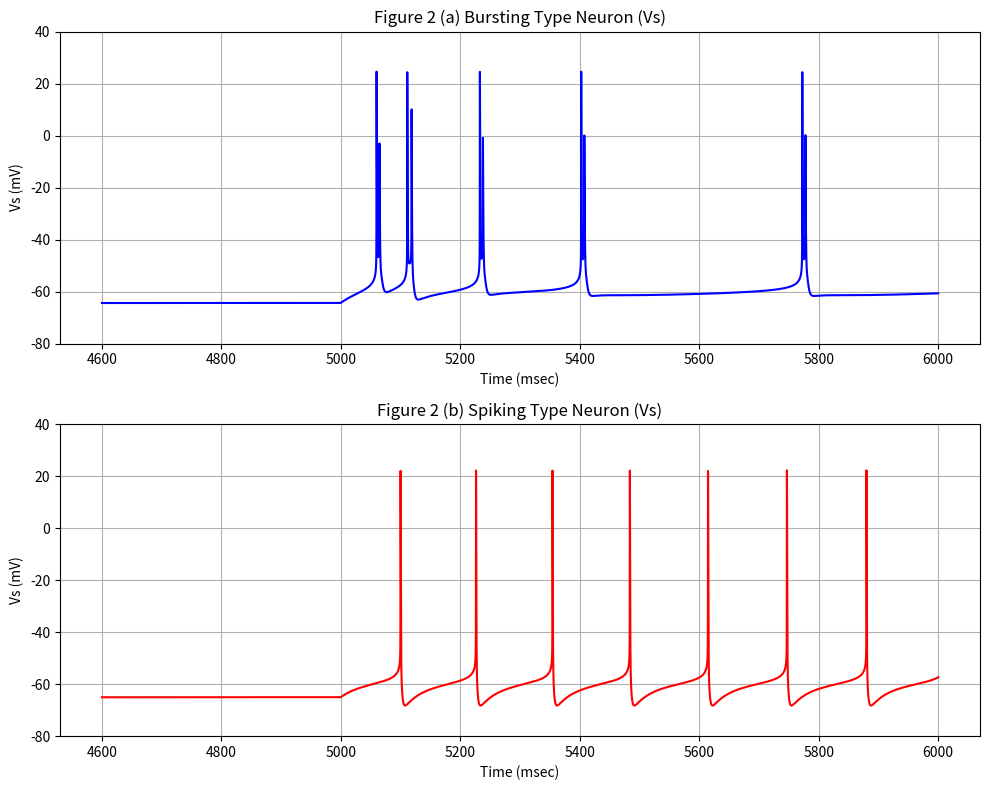

Reproduce this figure in Python.
import numpy as np
from scipy.integrate import solve_ivp

class PinskyRinzelModel:
    def __init__(self, neuron_type="bursting", synapse_type="NMDA", dt=0.05):
        self.dt = dt
        self.params = self._set_neuron_params(neuron_type)
        self.params.update(self._set_synapse_params(synapse_type))
        self.V_th = 0.0

        self.initial_conditions = {
            'Vs': -65.0,
            'Vd': -65.0,
            'Ca':  0.0,
            'm':  self.alpha_m(-65.0) / (self.alpha_m(-65.0)+self.beta_m(-65.0)),
            'h':  self.alpha_h(-65.0) / (self.alpha_h(-65.0)+self.beta_h(-65.0)),
            'n':  self.alpha_n(-65.0) / (self.alpha_n(-65.0)+self.beta_n(-65.0)),
            's':  self.alpha_s(-65.0) / (self.alpha_s(-65.0)+self.beta_s(-65.0)),
            'c':  self.alpha_c(-65.0) / (self.alpha_c(-65.0)+self.beta_c(-65.0)),
            'q':  self.alpha_q(0.0) / (self.alpha_q(0.0)+self.beta_q(0.0)),
            'Ga': 0.0,
            'Gn': 0.0 
        }

    def _set_neuron_params(self, neuron_type):
        params = {
            'Cm': 3.0, # OK
            'gc': 2.1, # OK
            'p': 0.5,  # OK
            'E_L': -60.0, # OK
            'E_Na': 60.0, # OK
            'E_K': -75.0, # OK
            'E_Ca': 80.0, # OK
            'gL': 0.1, # not specified
            'gNa': 30.0, # OK
            'gKDR': 15.0, # OK
            'gCa': 10.0, # OK
            'gKC': 15.0, # OK
            'gKAHP': 0.8, # OK
            'Is': -0.5, # OK
            'Id': 0.0,  # OK
            'aCa': 0.13, # not specified
            'bCa': 0.075  # not specified
        }

        if neuron_type == "spiking":
            params['gCa'] = 2.5
            params['gKDR'] = 25.0
        elif neuron_type != "bursting":
            raise ValueError("neuron_type must be 'bursting' or 'spiking'")
        return params

    def _set_synapse_params(self, synapse_type):
        params = {
            'VAMPA': 0.0,
            'VNMDA': 0.0,
            'gAMPA': 0.0,
            'gNMDA': 0.0
        }

        if synapse_type == "BOTH":
            params['gAMPA'] = 0.004 # OK
            params['gNMDA'] = 0.01 # OK
        elif synapse_type == "AMPA":
            params['gAMPA'] = 0.01 # OK
            params['gNMDA'] = 0.0 # OK
        else:
            raise ValueError("synapse_type must be 'AMPA' or 'BOTH'")
        return params

    # --- ionic current ---
    def I_L(self, V, gL, E_L): # OK
        return gL * (V - E_L)

    def I_Na(self, Vs, m, h, gNa, E_Na): # OK
        m_inf = self.alpha_m(Vs) / (self.alpha_m(Vs) + self.beta_m(Vs))
        return gNa * m_inf * m_inf * h * (Vs - E_Na)

    def I_K_DR(self, Vs, n, gKDR, E_KDR): # OK
        return gKDR * n * (Vs - E_KDR)

    def I_Ca(self, Vd, s, gCa, E_Ca): # OK
        return gCa * s * s * (Vd - E_Ca)

    def I_K_C(self, Vd, Ca, c, gKC, VK): # OK
        chi_Ca = min(Ca / 250.0, 1.0)
        return gKC * c * chi_Ca * (Vd - VK)

    def I_K_AHP(self, Vd, q, gKAHP, E_KAHP): # OK
        return gKAHP * q * (Vd - E_KAHP)

    # -- open-close(alpha) or close-opne(beta) rate for gating varbiables ---
    def alpha_m(self, Vs): # OK
        return 0.32 * (-46.9 - Vs) / (np.exp((-46.9 - Vs) / 4.0) - 1)

    def beta_m(self, Vs): # OK
        return 0.28 * (Vs + 19.9) / (np.exp((Vs + 19.9) / 5.0) - 1)

    def alpha_h(self, Vs): # OK
        return 0.128 * np.exp((-43.0 - Vs) / 18.0)

    def beta_h(self, Vs): # OK
        return 4.0 / (1.0 + np.exp((-20.0 - Vs) / 5.0))

    def alpha_n(self, Vs): # OK # OK
        return 0.016 * (-24.9 - Vs) / (np.exp((-24.9 - Vs) / 5.0) - 1)

    def beta_n(self, Vs): # OK
        return 0.25 * np.exp((-40.0 - Vs) / 40.0)

    def alpha_s(self, Vd): # OK
        return 1.6 / (1.0 + np.exp(-0.072 * (Vd - 5.0)))

    def beta_s(self, Vd): # OK
        return 0.02 * (Vd + 8.9) / (np.exp((Vd + 8.9) / 5.0) - 1)
        #return 0.02 * (Vd + 8.9) / (np.exp((Vd + 8.9) / 5.0) - 1)

    def alpha_c(self, Vd): # OK
        if Vd < -10.0:
            return (np.exp((Vd + 50.0) / 11.0) - np.exp((Vd + 53.5) / 27.0)) / 18.975
        else:
            return 2.0 * np.exp((-53.5 - Vd) / 27.0)

    def beta_c(self, Vd): # OK
        if Vd < -10.0:
            return 2.0 * np.exp((-53.5 - Vd) / 27.0) - self.alpha_c(Vd)
        else:
            return 0.0

    def alpha_q(self, Ca): # OK
        return min(0.00002 * Ca, 0.01)

    def beta_q(self, Ca): # OK
        return 0.001

    # --- general formalism of time derivative in gating variables ---
    def dy_dt(self, y, alpha_y_func, beta_y_func, *args):
        alpha_y = alpha_y_func(*args)
        beta_y = beta_y_func(*args)
        return alpha_y * (1 - y) - beta_y * y

    # -- synaptic current ---
    def I_AMPA(self, Vd, Ga, VAMPA, gAMPA): # OK
        return gAMPA * Ga * (Vd - VAMPA)

    def I_NMDA(self, Vd, Gn, VNMDA, gNMDA): # OK
        Mg_block = 1.0 / (1.0 + 0.28 * np.exp(-0.062 * Vd))
        return gNMDA * Gn * Mg_block * (Vd - VNMDA)

    def dGa_dt(self, Ga, sa): # OK
        return sa - Ga / 2.0

    def dGn_dt(self, Gn, sn): # OK
        return sn - Gn / 150.0

    def equations(self, t, state_vars, input_signal_val=0.0, input_current_val=0.0):
        Vs, Vd, Ca, m, h, n, s, c, q, Ga, Gn = state_vars
        p = self.params['p']
        Cm = self.params['Cm']
        gc = self.params['gc']
        Is = self.params['Is'] + input_current_val
        Id = self.params['Id']

        sa = input_signal_val
        sn = input_signal_val

        iL_soma = self.I_L(Vs, self.params['gL'], self.params['E_L'])
        iNa = self.I_Na(Vs, m, h, self.params['gNa'], self.params['E_Na'])
        iKDR = self.I_K_DR(Vs, n, self.params['gKDR'], self.params['E_K'])

        iL_dend = self.I_L(Vd, self.params['gL'], self.params['E_L'])
        iCa = self.I_Ca(Vd, s, self.params['gCa'], self.params['E_Ca'])
        iKC = self.I_K_C(Vd, Ca, c, self.params['gKC'], self.params['E_K'])
        iKAHP = self.I_K_AHP(Vd, q, self.params['gKAHP'], self.params['E_K'])

        iAMPA = self.I_AMPA(Vd, Ga, self.params['VAMPA'], self.params['gAMPA'])
        iNMDA = self.I_NMDA(Vd, Gn, self.params['VNMDA'], self.params['gNMDA'])


        dVs_dt = (-iL_soma - iNa - iKDR + (gc / p) * (Vd - Vs) + Is / p) / Cm
        dVd_dt = (-iL_dend - iCa - iKAHP - iKC - (iAMPA + iNMDA) / (1 - p) + (gc / (1 - p)) * (Vs - Vd) + Id / (1 - p)) / Cm

        dm_dt = self.dy_dt(m, self.alpha_m, self.beta_m, Vs)
        dh_dt = self.dy_dt(h, self.alpha_h, self.beta_h, Vs)
        dn_dt = self.dy_dt(n, self.alpha_n, self.beta_n, Vs)
        ds_dt = self.dy_dt(s, self.alpha_s, self.beta_s, Vd)
        dc_dt = self.dy_dt(c, self.alpha_c, self.beta_c, Vd)
        dq_dt = self.dy_dt(q, self.alpha_q, self.beta_q, Ca)

        dCa_dt = -self.params['aCa'] * iCa - self.params['bCa'] * Ca

        dGa_dt_val = self.dGa_dt(Ga, sa)
        dGn_dt_val = self.dGn_dt(Gn, sn)

        return [dVs_dt, dVd_dt, dCa_dt, dm_dt, dh_dt, dn_dt, ds_dt, dc_dt, dq_dt, dGa_dt_val, dGn_dt_val]

    def simulate(self, t_span, y0=None, spike_input_function=None, current_input_function=None):
        if y0 is None:
            y0_list = [
                self.initial_conditions['Vs'],
                self.initial_conditions['Vd'],
                self.initial_conditions['Ca'],
                self.initial_conditions['m'],
                self.initial_conditions['h'],
                self.initial_conditions['n'],
                self.initial_conditions['s'],
                self.initial_conditions['c'],
                self.initial_conditions['q'],
                self.initial_conditions['Ga'],
                self.initial_conditions['Gn']
            ]
            y0 = np.array(y0_list)


        # 外部入力関数を equations に渡すためのラッパー関数
        def ode_func(t, state_vars):
            spike_input   = spike_input_function(t) if spike_input_function else 0.0
            current_input = current_input_function(t) if current_input_function else 0.0
            return self.equations(t, state_vars, spike_input, current_input)

        # solve_ivpは指定されたt_evalで結果を返すため、dtを使って生成
        t_eval = np.arange(t_span[0], t_span[1], self.dt)

        sol = solve_ivp(ode_func, t_span, y0, method='RK45', t_eval=t_eval, rtol=1e-5, atol=1e-8)
        # rtol, atolはデフォルト値か、論文のC++実装の精度に合わせるため適宜調整

        return sol


if __name__ == '__main__':
    # ---  for replication of figure 2 in the original paper ---
    import numpy as np
    import matplotlib.pyplot as plt

    t_span = (0, 6000)
    def zero_input_func(t):
        return 0.0

    def DC_input_func(t):
        if t < 5000:
            return 0.0
        else:
            return 0.5


    print("Start Simulating Bursting Type Neuron...")
    bursting_neuron = PinskyRinzelModel(neuron_type="bursting", synapse_type="AMPA", dt=0.05)
    sol_bursting = bursting_neuron.simulate(t_span, spike_input_function=zero_input_func, current_input_function=DC_input_func)
    print("End Simulating Bursting Type Neuron...")
    
    print("Start Simulating Spiking Type Neuron...")
    spiking_neuron = PinskyRinzelModel(neuron_type="spiking", synapse_type="AMPA", dt=0.05)
    sol_spiking  = spiking_neuron.simulate(t_span, spike_input_function=zero_input_func, current_input_function=DC_input_func)
    print("End Simulating Spiking Type Neuron...")
    
    plt.figure(figsize=(10, 8))

    plt.subplot(2, 1, 1)
    t_plot_bursting = sol_bursting.t[sol_bursting.t >= 4600]
    Vs_plot_bursting = sol_bursting.y[0, sol_bursting.t >= 4600]
    #t_plot_bursting = sol_bursting.t
    #Vs_plot_bursting = sol_bursting.y[0, :]
    plt.plot(t_plot_bursting, Vs_plot_bursting, color='blue')
    plt.title('Figure 2 (a) Bursting Type Neuron (Vs)')
    plt.xlabel('Time (msec)')
    plt.ylabel('Vs (mV)')
    plt.ylim([-80, 40])
    plt.grid(True)
    
    plt.subplot(2, 1, 2)
    t_plot_spiking = sol_spiking.t[sol_spiking.t >= 4600]
    Vs_plot_spiking = sol_spiking.y[0, sol_spiking.t >= 4600]
    #t_plot_spiking = sol_spiking.t
    #Vs_plot_spiking = sol_spiking.y[0, :]
    plt.plot(t_plot_spiking, Vs_plot_spiking, color='red')
    plt.title('Figure 2 (b) Spiking Type Neuron (Vs)')
    plt.xlabel('Time (msec)')
    plt.ylabel('Vs (mV)')
    plt.ylim([-80, 40])
    plt.grid(True)
    
    plt.tight_layout()
    plt.savefig("output.png")
